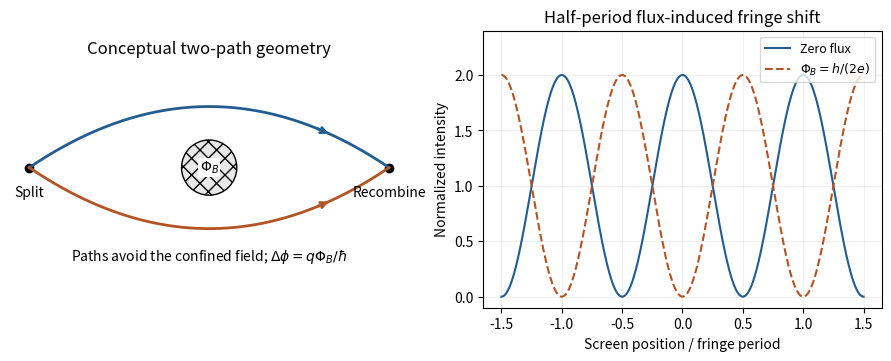

Write the Python code that produced this figure.
"""Original educational diagram. Python 3.14, NumPy and Matplotlib; writes a PNG basename in the current working directory."""
import numpy as np
import matplotlib
matplotlib.use('Agg')
import matplotlib.pyplot as plt
plt.rcParams.update({'font.size':10,'figure.facecolor':'white','axes.facecolor':'white'})
from matplotlib.patches import Circle
fig,axs=plt.subplots(1,2,figsize=(8.8,3.5),layout='constrained')
x=np.linspace(-2.8,2.8,300);y=.95*(1-(x/2.8)**2)
for s,col in [(1,'#225c91'),(-1,'#b25424')]:
 axs[0].plot(x,s*y,color=col,lw=2)
 axs[0].annotate('',xy=(1.9,s*.95*(1-(1.9/2.8)**2)),xytext=(1.65,s*.95*(1-(1.65/2.8)**2)),arrowprops={'arrowstyle':'->','color':col,'lw':2})
axs[0].add_patch(Circle((0,0),.43,facecolor='#e8e8e8',edgecolor='black',hatch='xx'))
axs[0].scatter([-2.8,2.8],[0,0],color='black');axs[0].text(-2.8,-.45,'Split',ha='center');axs[0].text(2.8,-.45,'Recombine',ha='center')
axs[0].text(0,0,r'$\Phi_B$',ha='center',va='center',bbox={'facecolor':'white','edgecolor':'none','pad':1})
axs[0].text(0,-1.45,r'Paths avoid the confined field; $\Delta\phi=q\Phi_B/\hbar$',ha='center')
axs[0].set(xlim=(-3.1,3.1),ylim=(-1.7,1.65),aspect='equal',title='Conceptual two-path geometry');axs[0].axis('off')
u=np.linspace(-1.5,1.5,1000);axs[1].plot(u,1+np.cos(2*np.pi*u),label='Zero flux',color='#225c91');axs[1].plot(u,1+np.cos(2*np.pi*u-np.pi),label=r'$\Phi_B=h/(2e)$',color='#b25424',ls='--')
axs[1].set(xlabel='Screen position / fringe period',ylabel='Normalized intensity',ylim=(-.1,2.4),title='Half-period flux-induced fringe shift');axs[1].legend(fontsize=9);axs[1].grid(alpha=.2)
fig.savefig('paper-1-oe2014-aharonov-bohm.png',dpi=150,facecolor='white');plt.close(fig)
